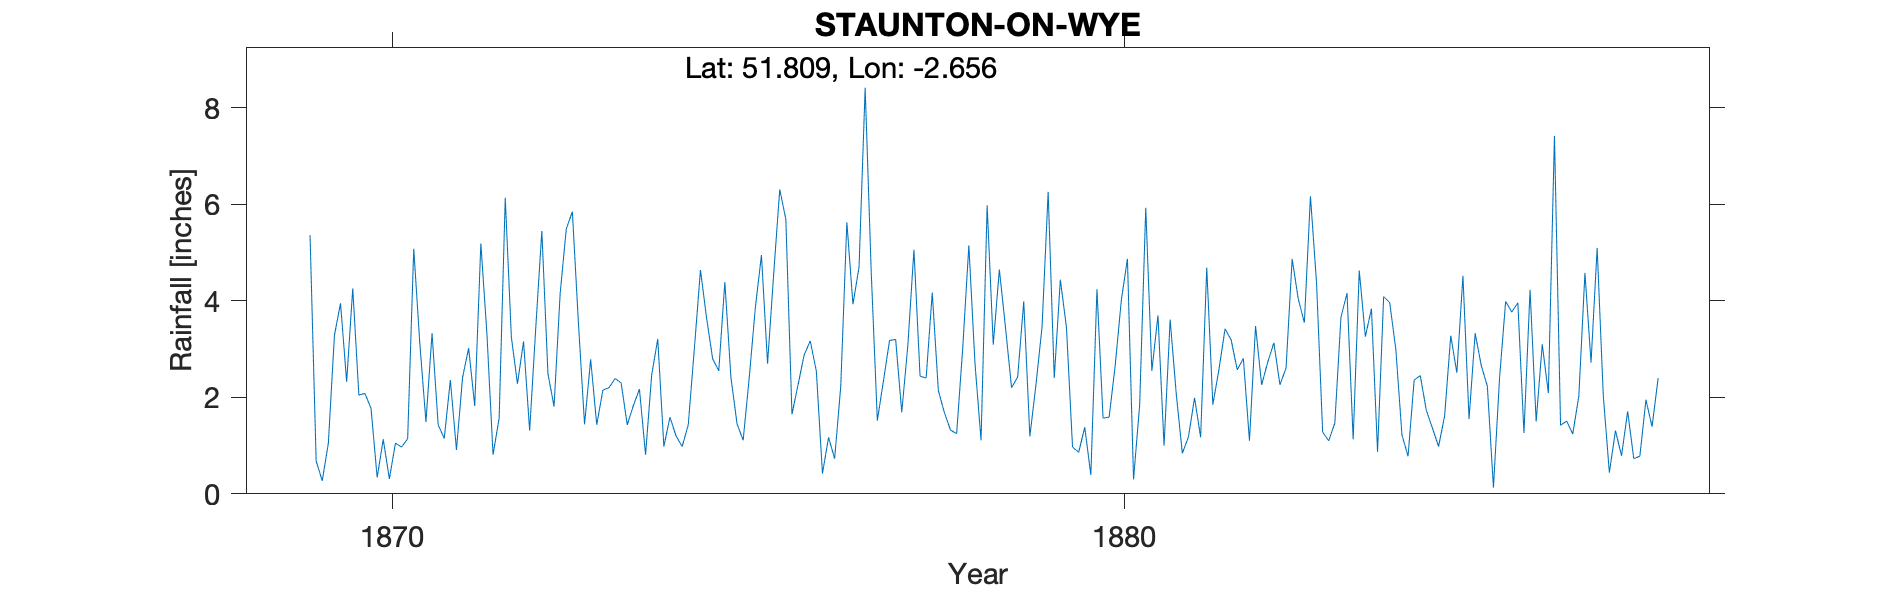

Source data for this figure (header and first rows):
STAUNTON ON WYE, , , , , , , , , , , , , , , , , , , , , , , 
Grid ref, SO548124, Long, -2.656, Lat, 51.81, Elevation, 650, ft, , , , , , , , , , , , , , , 
Station no, RR333, , , , , , , , , , , , , , , , , , , , , , 
, 1860, 1861, 1862, 1863, 1864, 1865, 1866, 1867, 1868, 1869, 1870, 1871, 1872, 1873, 1874, 1875, 1876, 1877, 1878, 1879, 1880, 1881, 1882
January, , , , , , , , , , , 2.05, 3.33, 6.14, 3.53, 2.46, 4.39, 2.26, 4.59, 1.68, 2.42, 0.39, 1, 2.57
February, , , , , , , , , , , 2.08, 1.43, 3.25, 1.44, 3.21, 2.41, 2.88, 1.52, 1.32, 3.99, 4.24, 3.61, 2.81
March, , , , , , , , , , , 1.77, 1.15, 2.28, 2.79, 0.98, 1.45, 3.17, 2.34, 1.25, 1.19, 1.57, 2.07, 1.1
April, , , , , , , , , , , 0.34, 2.36, 3.16, 1.43, 1.59, 1.11, 2.54, 3.18, 3.03, 2.26, 1.59, 0.84, 3.48
May, , , , , , , , , , 5.36, 1.13, 0.91, 1.31, 2.15, 1.2, 2.41, 0.42, 3.2, 5.15, 3.46, 2.67, 1.18, 2.26
June, , , , , , , , , , 0.68, 0.31, 2.41, 3.44, 2.2, 0.98, 3.86, 1.17, 1.69, 2.71, 6.26, 4.02, 1.99, 2.73
July, , , , , , , , , , 0.27, 1.05, 3.02, 5.45, 2.39, 1.43, 4.95, 0.73, 3.08, 1.11, 2.4, 4.87, 1.17, 3.13
August, , , , , , , , , , 1.05, 0.97, 1.82, 2.49, 2.3, 3.01, 2.7, 2.23, 5.06, 5.98, 4.44, 0.3, 4.69, 2.26
September, , , , , , , , , , 3.29, 1.14, 5.19, 1.81, 1.43, 4.64, 4.55, 5.63, 2.44, 3.09, 3.45, 1.84, 1.85, 2.61
October, , , , , , , , , , 3.95, 5.08, 3.31, 4.15, 1.83, 3.65, 6.31, 3.93, 2.4, 4.65, 0.97, 5.93, 2.58, 4.87
November, , , , , , , , , , 2.32, 3.11, 0.81, 5.49, 2.17, 2.8, 5.69, 4.7, 4.17, 3.46, 0.86, 2.55, 3.42, 4.04
December, , , , , , , , , , 4.26, 1.49, 1.57, 5.85, 0.81, 2.55, 1.65, 8.42, 2.14, 2.2, 1.38, 3.7, 3.19, 3.55
Total, , , , , , , , , , , 20.52, 27.31, 44.82, 24.47, 28.5, 41.48, 38.08, 35.81, 35.63, 33.08, 33.67, 27.59, 35.41
Note: Elevation given on record sheet (2…, , , , , , , , , , , , , , , , , , , , , , , 
